Image classification data set "dataset" (juandmm1233/NoElectivaIII on GitHub). Class labels (57): onion, aloe vera, alpinia galanga rasna, amaranthus viridis arive-dantu, andrographis paniculata nelavembu, annona squamosa seethapala, jackfruit, neem, bacopa monnieri bhrami, malabar spinach, papaya, carissa carandas karanda, catharanthus roseus, chamaecostus cuspidatus insulin plant, lemon, citrus medica herelikai, Mexican mint doddpathre, taro, coriander, pumpkin, eclipta prostrata bringaraja, Roxburgh fig, peepal tree, globe amaranth, graptophyllum pictum caricature plant, hibiscus, hymenaea courbaril chakte, jasmine, henna, mango, mint, spiny gourd thumbai, morinda citrifolia nooni, moringa drumstick, Jamaica cherry gasagase, curry leaf, nerium oleander arali, nyctanthes arbor-tristis parijatha, ocimum basilicum kamakasturi, tulsi holy basil, poppy seed gasagase, beans, betel, pongamia honge, guava, punica granatum (pomoegranate), castor plant, rose, sandalwood, ashoka tree, spinach palak, rose apple, syzygium cumini nerale, crape jasmine, tamarind, tinospora cordifolia amruthaballi, wrightia tinctoria badipala.

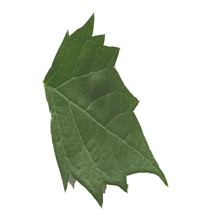
Label: nyctanthes arbor-tristis parijatha

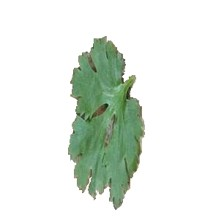
Label: coriander

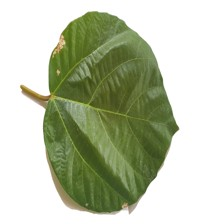
Label: Roxburgh fig

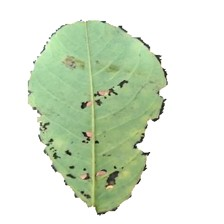
Label: hymenaea courbaril chakte

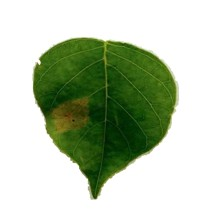
Label: pongamia honge

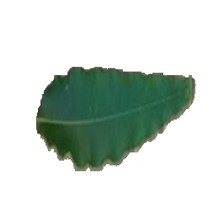
Label: ashoka tree
